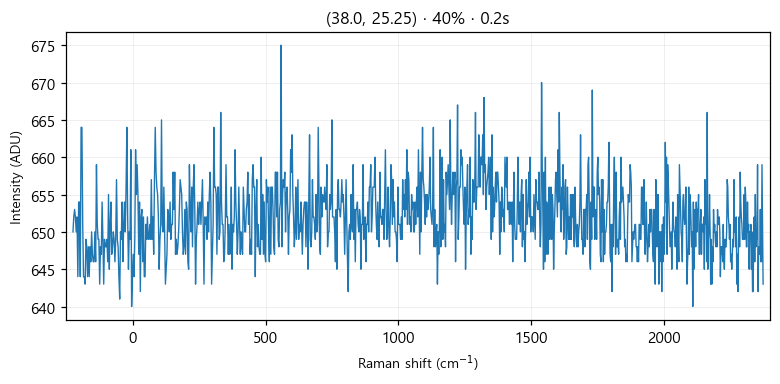

The file beside this chart, header and first rows:
# laser_power_pct, 40
# exposure_time, 0.2
# laser_nm, 532
# mode, single
pixel, raman_shift_cm-1, wavelength_nm, intensity
0, -224.9, 525.7, 650
1, -221.9, 525.8, 652
2, -218.8, 525.9, 653
3, -215.7, 526, 652
4, -212.7, 526.1, 650
5, -209.6, 526.2, 652
6, -206.6, 526.2, 644
7, -203.5, 526.3, 654
8, -200.4, 526.4, 654
9, -197.4, 526.5, 644
10, -194.3, 526.6, 664
11, -191.3, 526.7, 664
12, -188.2, 526.7, 651
13, -185.2, 526.8, 644
14, -182.1, 526.9, 644
15, -179.1, 527, 643
16, -176, 527.1, 649
17, -173, 527.2, 648
18, -169.9, 527.3, 644
19, -166.9, 527.3, 648
20, -163.8, 527.4, 644
21, -160.8, 527.5, 648
22, -157.7, 527.6, 646
23, -154.7, 527.7, 650
24, -151.6, 527.8, 647
25, -148.6, 527.8, 646
26, -145.6, 527.9, 646
27, -142.5, 528, 650
28, -139.5, 528.1, 646
29, -136.5, 528.2, 659
30, -133.4, 528.3, 651
31, -130.4, 528.4, 649
32, -127.4, 528.4, 649
33, -124.3, 528.5, 643
34, -121.3, 528.6, 648
35, -118.3, 528.7, 647
36, -115.3, 528.8, 654
37, -112.2, 528.9, 649
38, -109.2, 528.9, 643
39, -106.2, 529, 649
40, -103.2, 529.1, 648
41, -100.1, 529.2, 648
42, -97.13, 529.3, 649
43, -94.11, 529.4, 646
44, -91.09, 529.5, 655
45, -88.08, 529.5, 645
46, -85.06, 529.6, 651
47, -82.05, 529.7, 654
48, -79.04, 529.8, 647
49, -76.03, 529.9, 648
50, -73.02, 530, 650
51, -70.01, 530, 649
52, -67, 530.1, 646
53, -64, 530.2, 649
54, -60.99, 530.3, 657
55, -57.99, 530.4, 649
... 968 more rows
